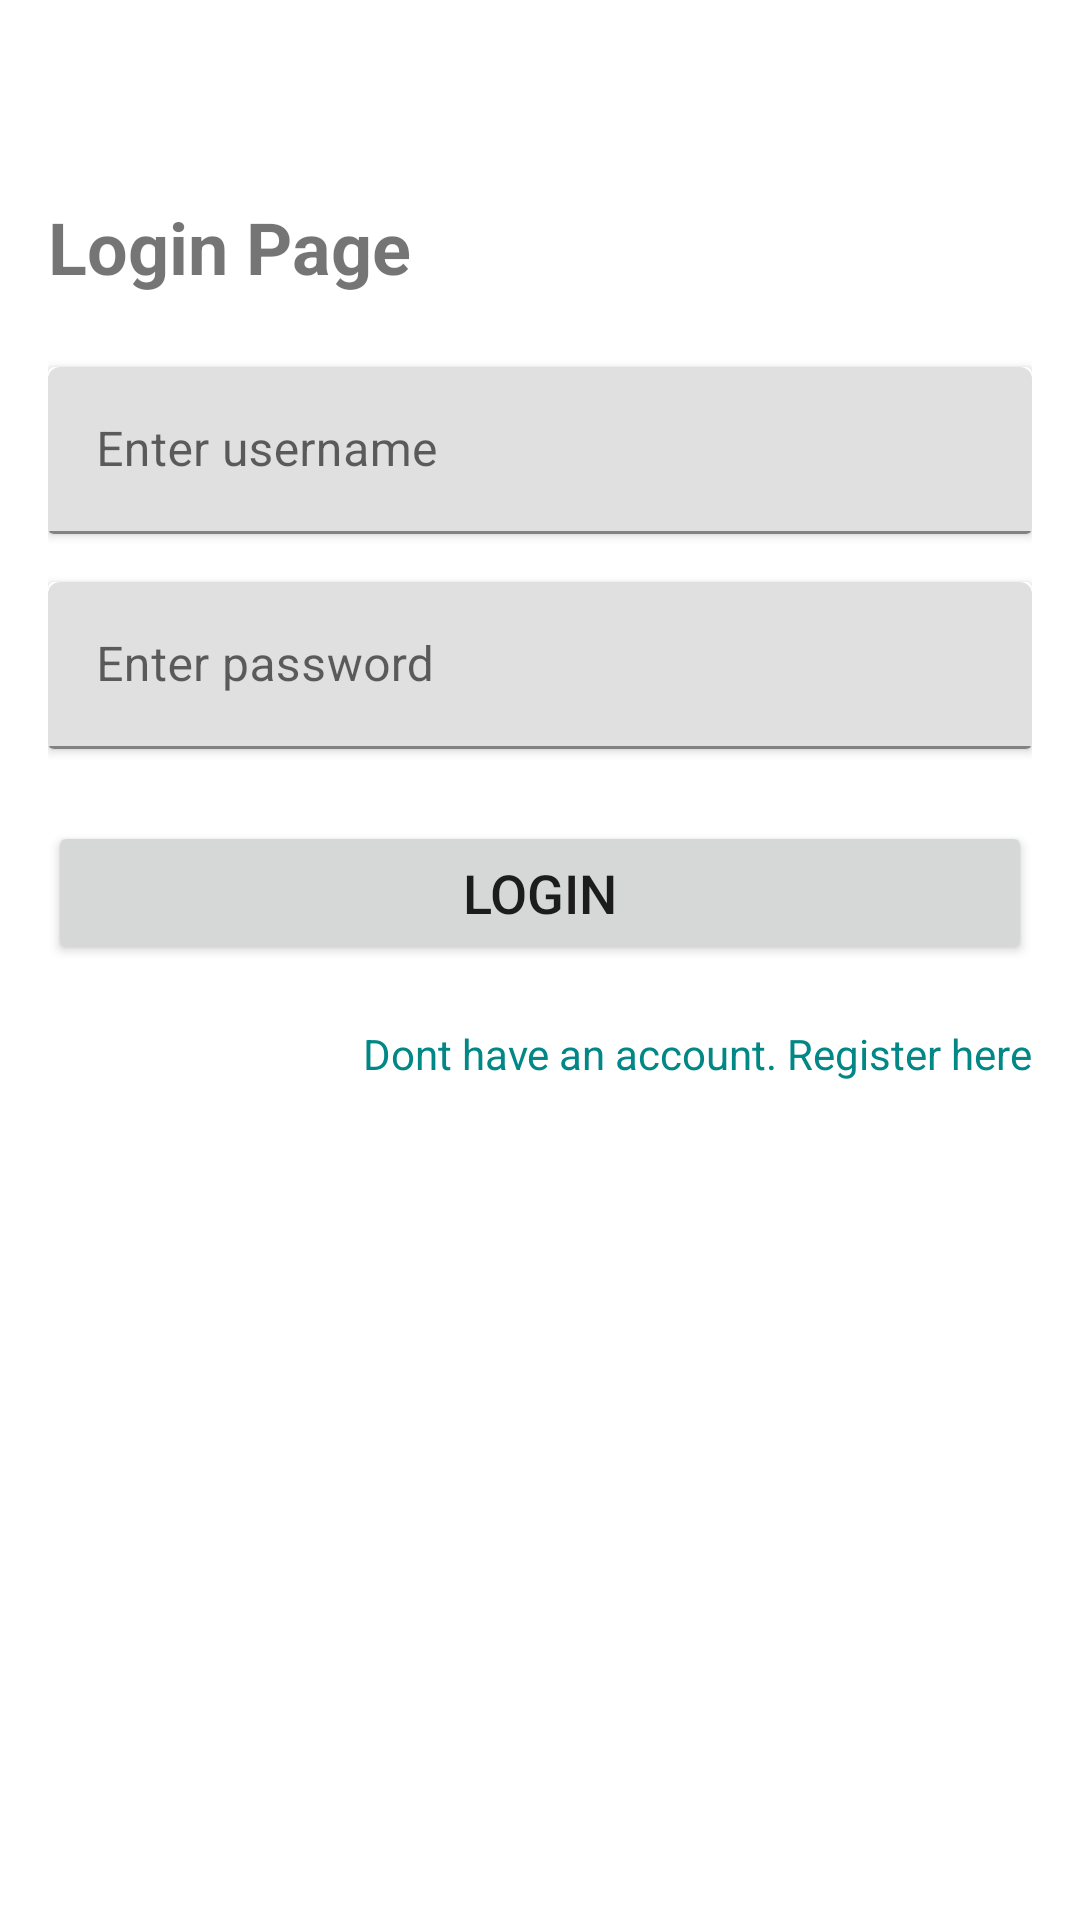

The Android layout XML behind this screen, and the referenced resources:
<!-- AndroidManifest.xml: application theme Theme.GAKtask -->
<!-- res/layout/activity_login.xml -->
<layout xmlns:android="http://schemas.android.com/apk/res/android"
    xmlns:app="http://schemas.android.com/apk/res-auto">

    <data>

    </data>

    <LinearLayout
        android:layout_width="match_parent"
        android:layout_height="match_parent"
        android:orientation="vertical"
        android:padding="16dp">

        <TextView
            android:layout_width="wrap_content"
            android:layout_height="wrap_content"
            android:layout_marginTop="50dp"
            android:gravity="center_horizontal"
            android:text="Login Page"
            android:textSize="24sp"
            android:textStyle="bold" />

        <androidx.cardview.widget.CardView
            android:layout_width="match_parent"
            android:layout_height="wrap_content"
            android:layout_marginTop="24dp">

            <com.google.android.material.textfield.TextInputLayout
                android:id="@+id/usernameWrapper"
                android:layout_width="match_parent"
                android:layout_height="wrap_content">

                <EditText
                    android:id="@+id/username"
                    android:layout_width="match_parent"
                    android:layout_height="wrap_content"
                    android:hint="Enter username"
                    android:inputType="text" />
            </com.google.android.material.textfield.TextInputLayout>
        </androidx.cardview.widget.CardView>

        <androidx.cardview.widget.CardView
            android:layout_width="match_parent"
            android:layout_height="wrap_content"
            android:layout_marginTop="16dp">

            <com.google.android.material.textfield.TextInputLayout
                android:id="@+id/passwordWrapper"
                android:layout_width="match_parent"
                android:layout_height="wrap_content">

                <EditText
                    android:id="@+id/password"
                    android:layout_width="match_parent"
                    android:layout_height="wrap_content"
                    android:hint="Enter password"
                    android:inputType="textPassword" />
            </com.google.android.material.textfield.TextInputLayout>
        </androidx.cardview.widget.CardView>

        <Button
            android:id="@+id/login_button"
            android:layout_width="match_parent"
            android:layout_height="wrap_content"
            android:layout_marginTop="24dp"
            android:text="Login"
            android:textSize="18sp" />

        <TextView
            android:id="@+id/textViewRegistration"
            android:layout_width="match_parent"
            android:layout_height="wrap_content"
            android:layout_marginTop="20dp"
            android:gravity="end"
            android:text="Dont have an account. Register here"
            android:textColor="@color/teal_700" />

    </LinearLayout>
</layout>
<!-- resources referenced by this layout -->
<resources>
  <style name="Theme.GAKtask" parent="Theme.MaterialComponents.DayNight.DarkActionBar">
          
          <item name="colorPrimary">@color/purple_500</item>
          <item name="colorPrimaryVariant">@color/purple_700</item>
          <item name="colorOnPrimary">@color/white</item>
          
          <item name="colorSecondary">@color/teal_200</item>
          <item name="colorSecondaryVariant">@color/teal_700</item>
          <item name="colorOnSecondary">@color/black</item>
          
          <item name="android:statusBarColor" tools:targetApi="21">?attr/colorPrimaryVariant</item>
          
      </style>
  <!-- not gathered from this repository: default colours our renderer supplied (Android Studio template values) -->
  <color name="purple_500">#FF6200EE</color>
  <color name="purple_700">#FF3700B3</color>
  <color name="teal_200">#FF03DAC5</color>
  <color name="teal_700">#FF018786</color>
  <color name="black">#FF000000</color>
  <color name="white">#FFFFFFFF</color>
</resources>
